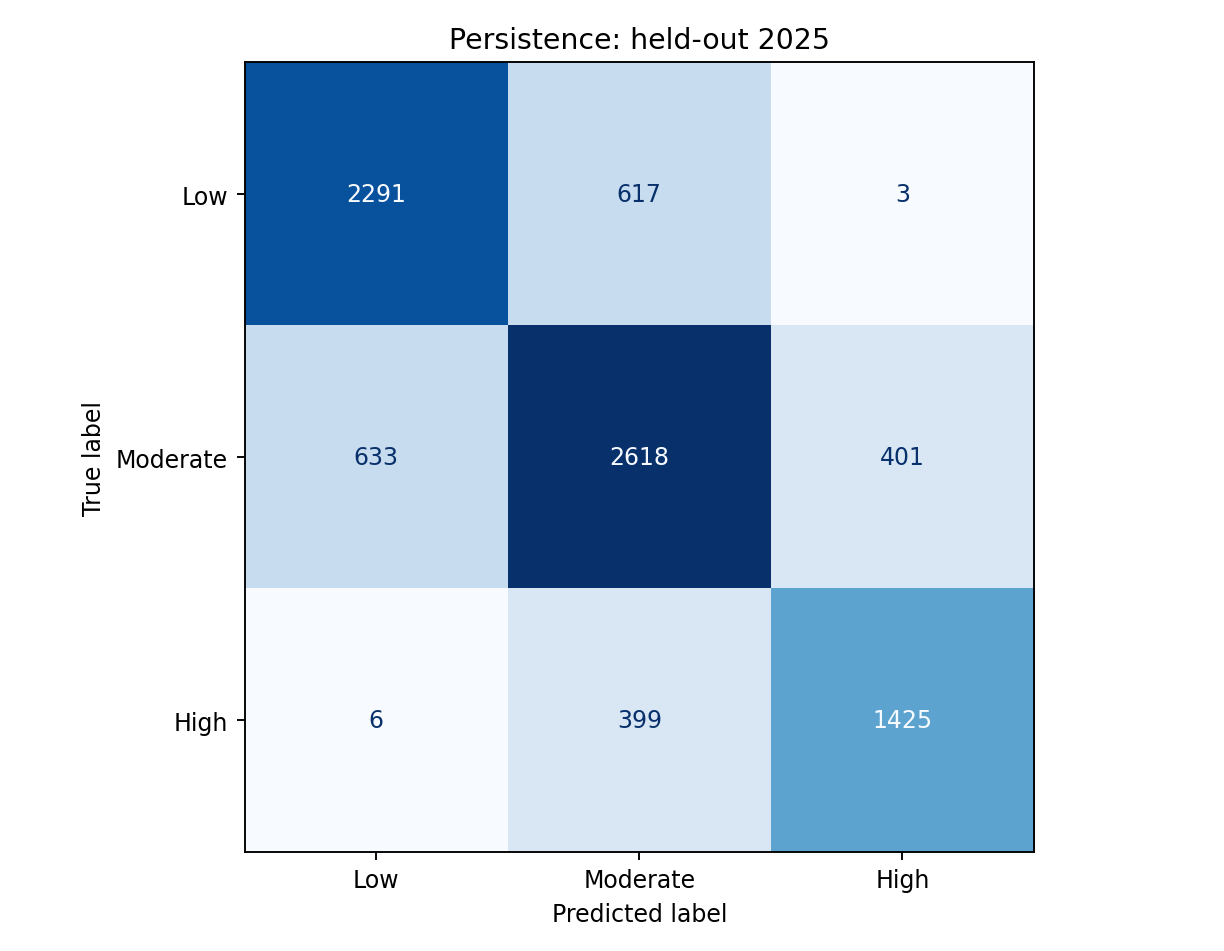

The table this chart was drawn from, first rows:
, Low (<3 mph), Moderate (3 to <7 mph), High (>=7 mph)
Low (<3 mph), 2291, 617, 3
Moderate (3 to <7 mph), 633, 2618, 401
High (>=7 mph), 6, 399, 1425
